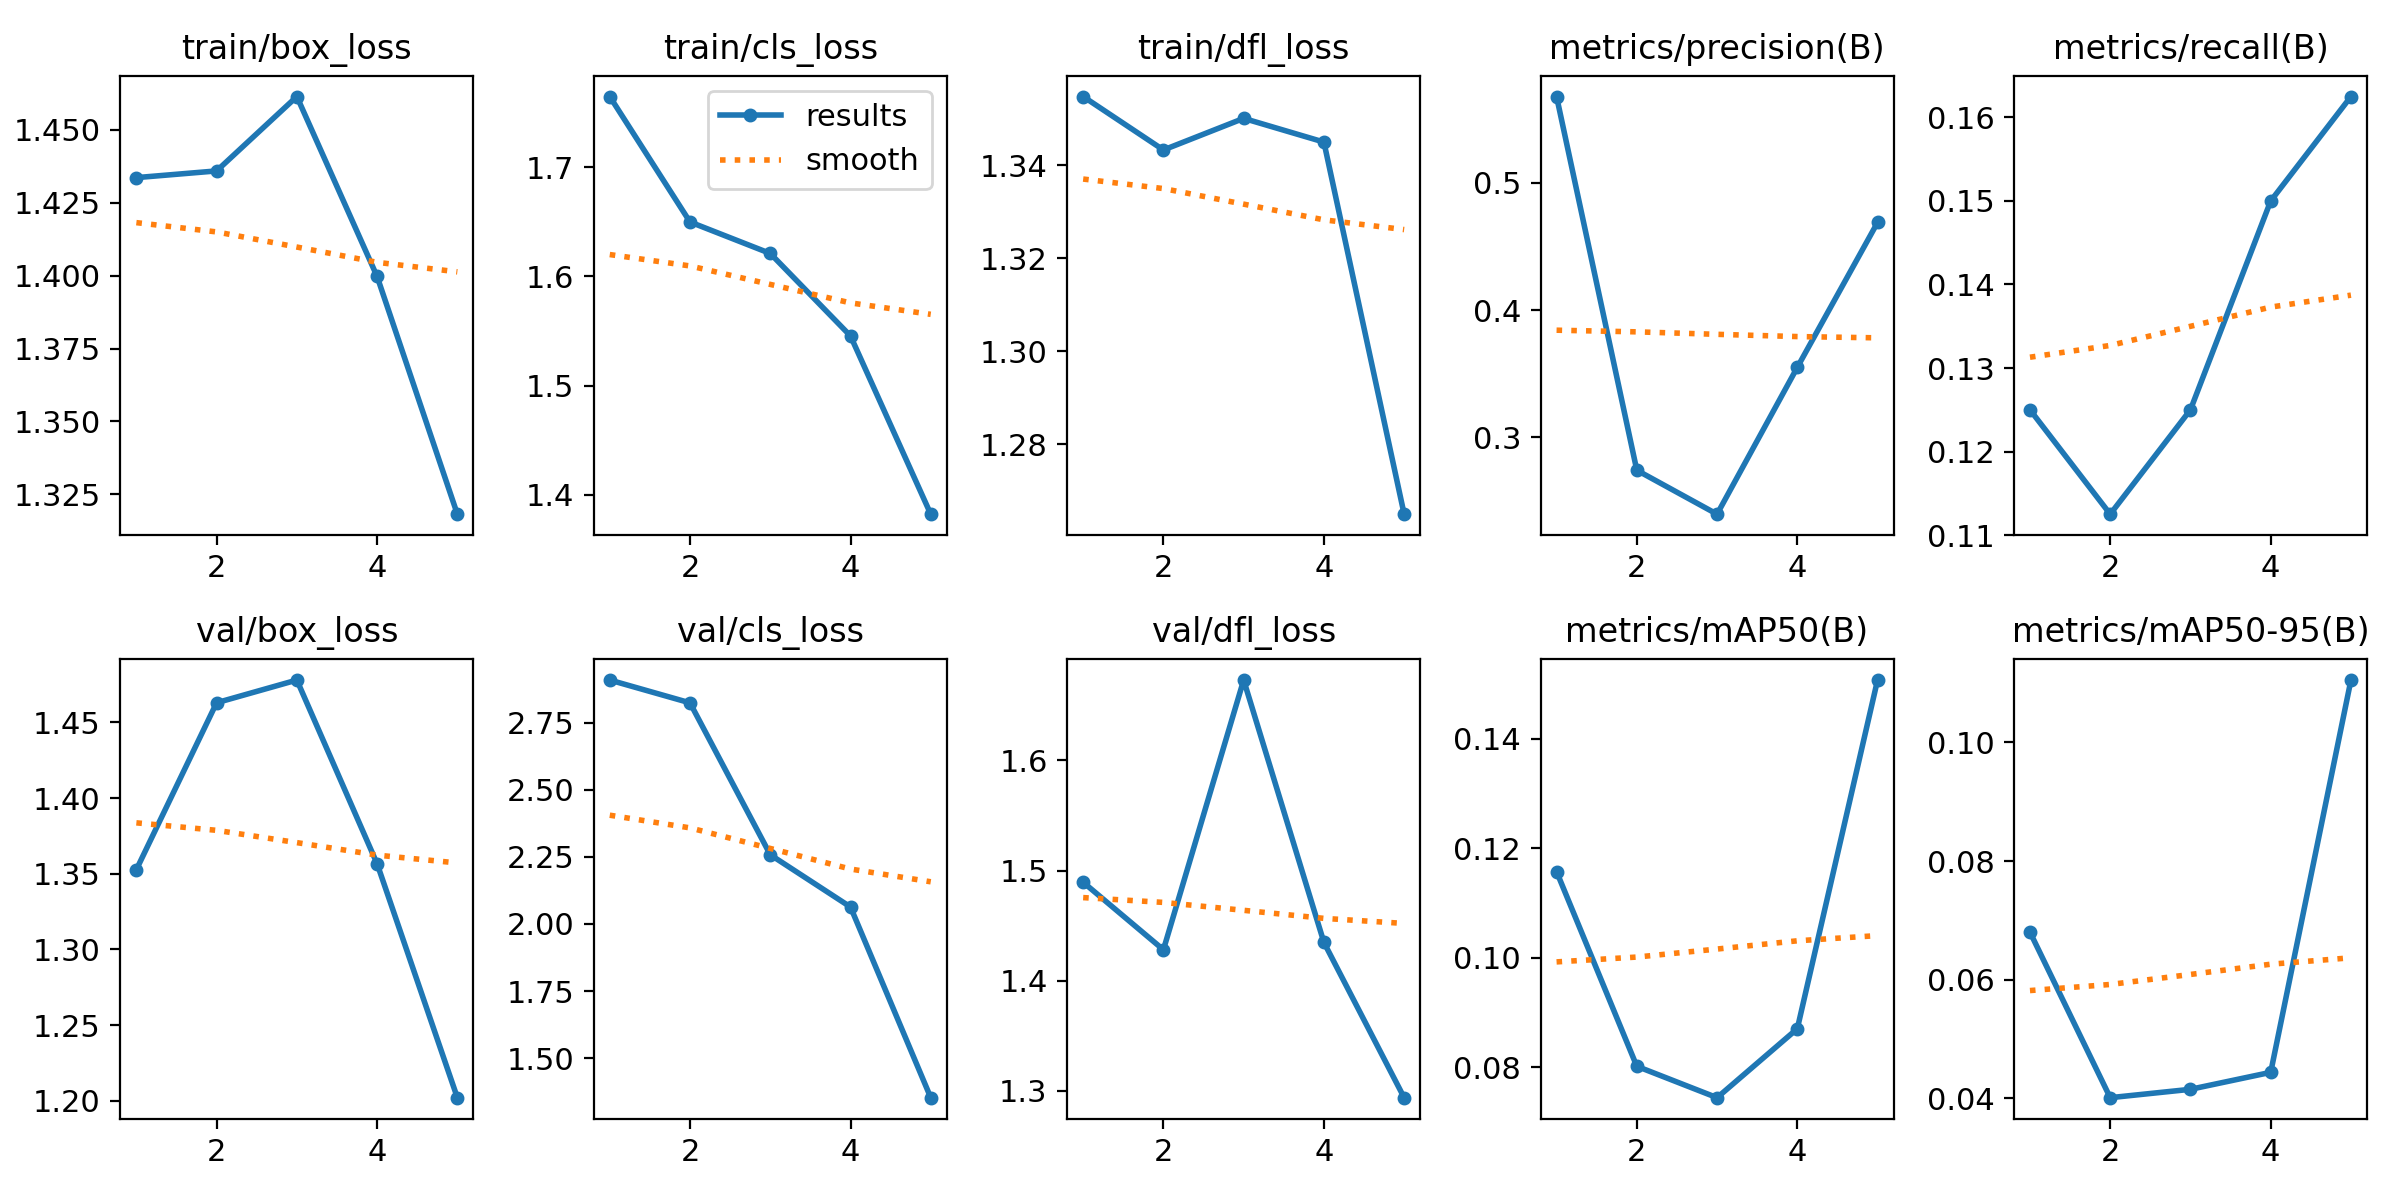

The file beside this chart, header and first rows:
epoch, train/box_loss, train/cls_loss, train/dfl_loss, metrics/precision(B), metrics/recall(B), metrics/mAP50(B), metrics/mAP50-95(B), val/box_loss, val/cls_loss, val/dfl_loss, lr/pg0, lr/pg1, lr/pg2
1, 1.434, 1.764, 1.355, 0.5679, 0.125, 0.1157, 0.06802, 1.353, 2.909, 1.489, 0.00048, 0.00048, 0.00048
2, 1.436, 1.65, 1.343, 0.2742, 0.1125, 0.08017, 0.04011, 1.463, 2.824, 1.428, 0.000786, 0.000786, 0.000786
3, 1.461, 1.621, 1.35, 0.2397, 0.125, 0.07444, 0.04152, 1.478, 2.258, 1.673, 0.0008939, 0.0008939, 0.0008939
4, 1.4, 1.545, 1.345, 0.3551, 0.15, 0.08703, 0.04438, 1.357, 2.063, 1.435, 0.0008039, 0.0008039, 0.0008039
5, 1.318, 1.382, 1.265, 0.4689, 0.1625, 0.1507, 0.1105, 1.202, 1.353, 1.294, 0.000416, 0.000416, 0.000416
